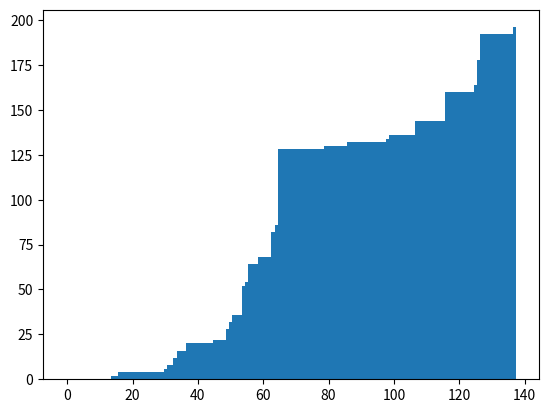

Reproduce this figure in Python.
from collections import Counter
import numpy as np
import matplotlib.pyplot as plt
from operator import itemgetter

phenos = np.array([128, 20, 0, 144, 4, 16, 160, 136, 192, 52, 128, 20, 0, 4, 16, 144, 130, 136, 132, 22,
128, 160, 4, 0, 32, 36, 132, 136, 164, 130, 128, 22, 4, 0, 144, 160, 54, 130, 178, 132,
128, 4, 0, 136, 132, 68, 196, 130, 192, 8, 128, 4, 0, 20, 22, 132, 144, 192, 130, 2,
128, 4, 0, 132, 20, 136, 144, 192, 64, 130, 128, 4, 0, 144, 132, 28, 192, 20, 16, 136,
128, 6, 4, 134, 0, 130, 160, 132, 192, 2,  128, 4, 0, 132, 68, 160, 192, 36, 64,
128, 4, 0, 136, 192, 8, 160, 12, 36, 128, 4, 0, 22, 20, 144, 86, 132, 82, 160,
128, 4, 0, 132, 20, 192, 144, 160, 68, 64, 128, 4, 0, 132, 160, 144, 136, 192, 68, 20])

values = np.sort(phenos)
indexes = np.arange(len(values))
width = 1
plt.bar(indexes, values, width)
# plt.xticks(indexes + width * 0.5, labels)
plt.savefig('Test')